The GitHub repository idrunkgd/DASOERP contains a labelled image folder "public" with 16 categories: AVEVA report, AVEVA System Platform 2023, CSV validation, GAMP5, HighByte, HiveMQ, industrial protocols, ISA standards, networking, OpenShift, PLC programming, Siemens hardware, SQL Server, SSRS, TIA Portal, WinCC SCADA. Examples follow, each with its label.

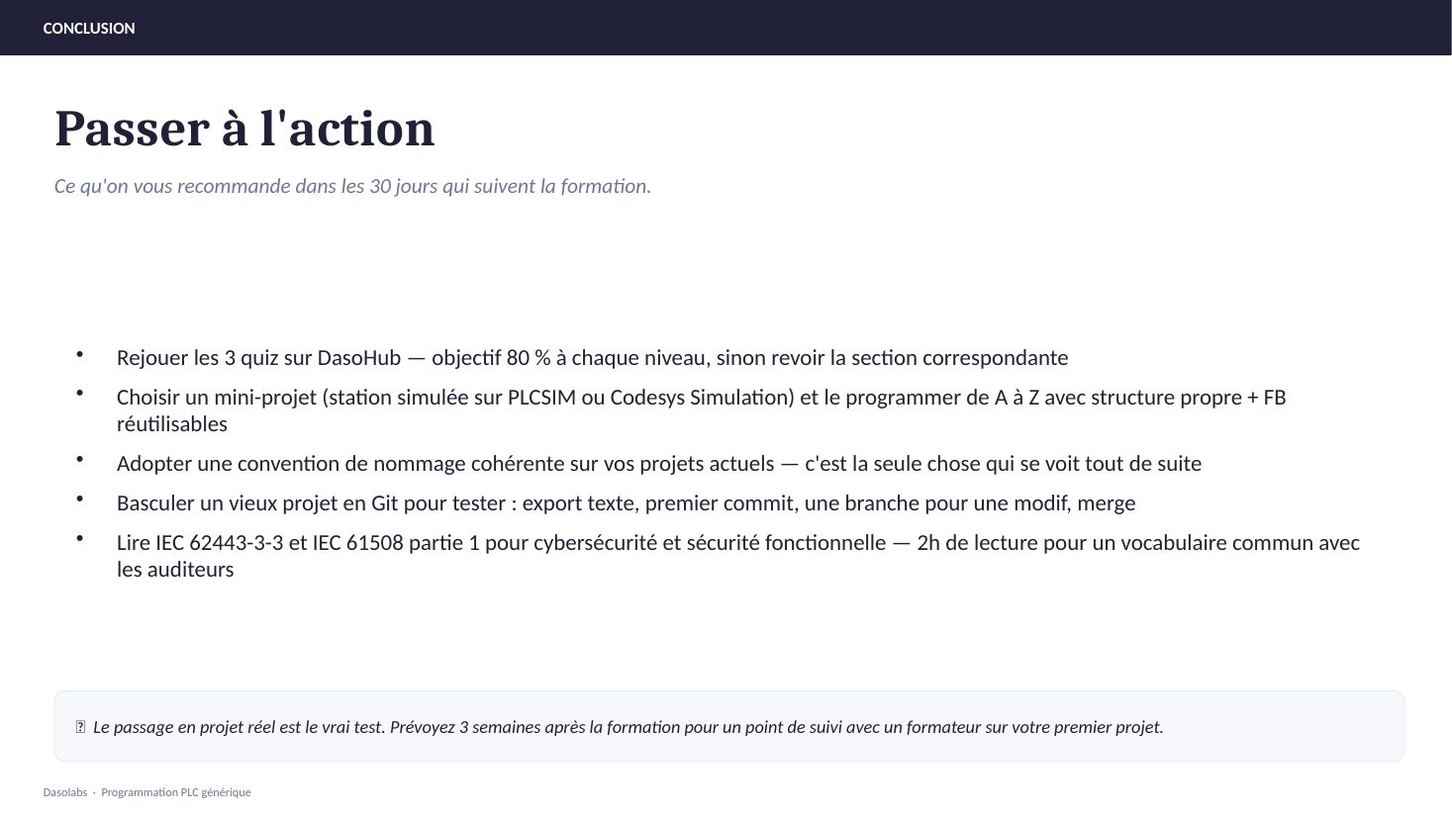
Label: PLC programming

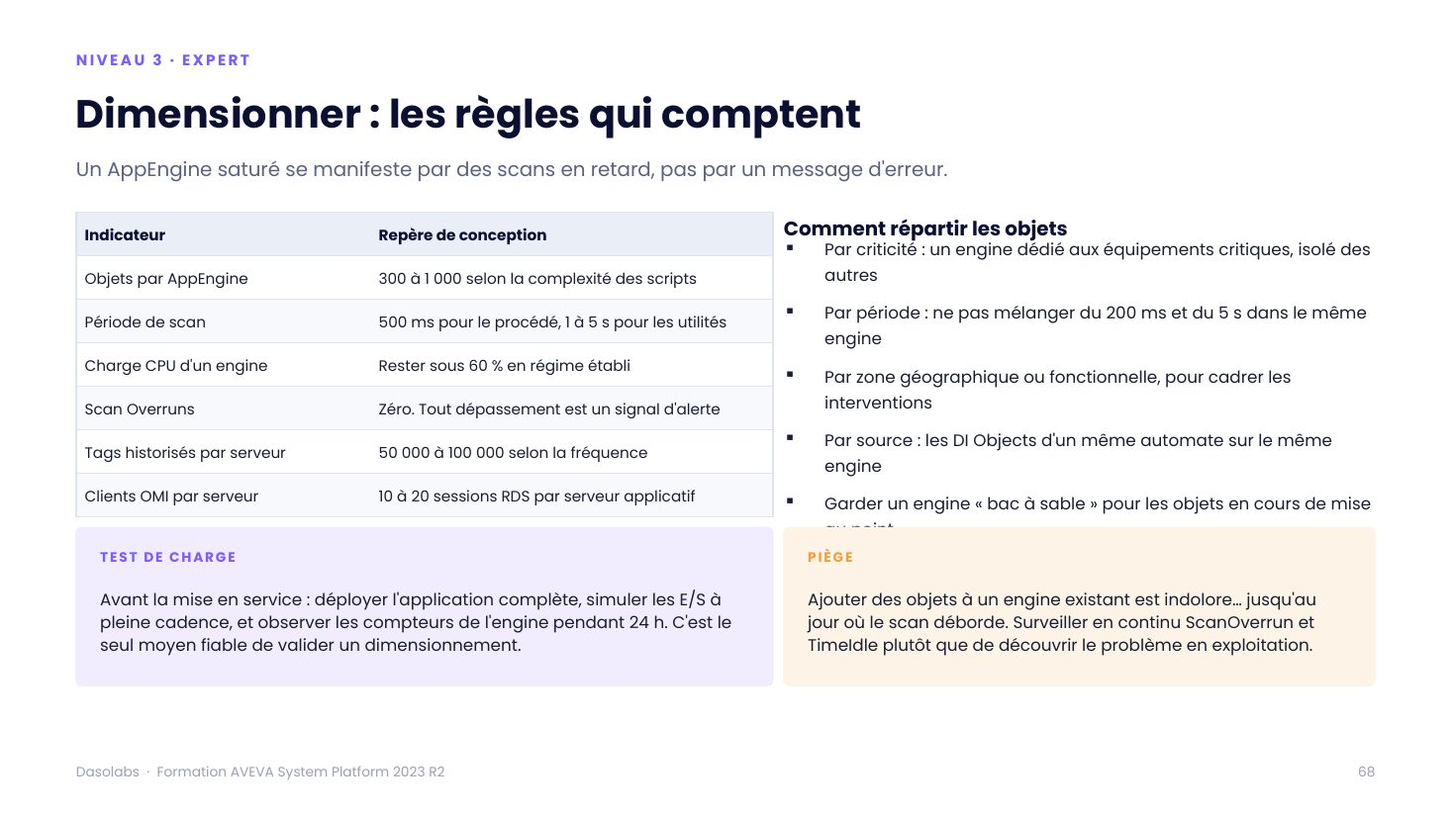
Label: AVEVA System Platform 2023

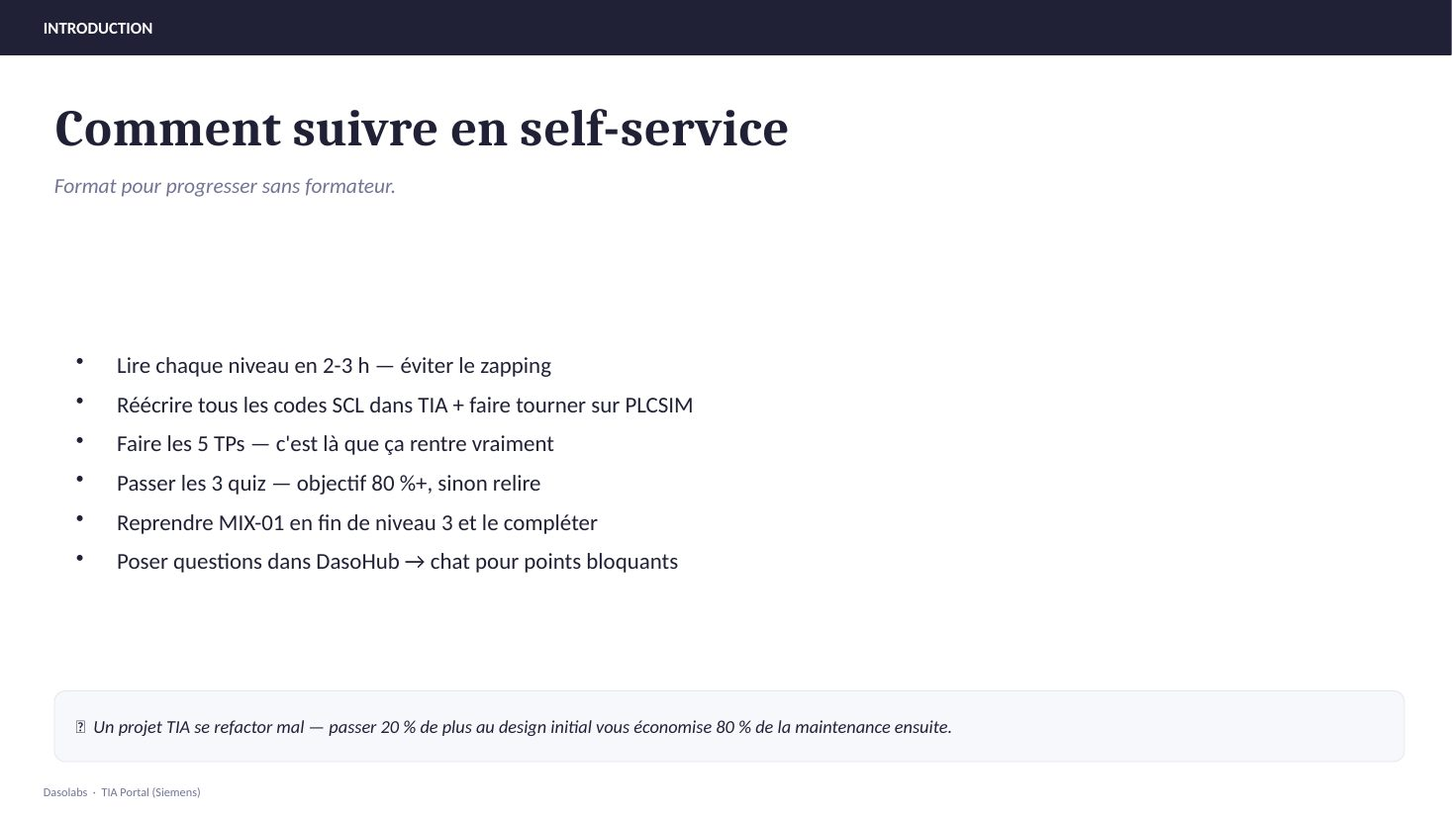
Label: TIA Portal

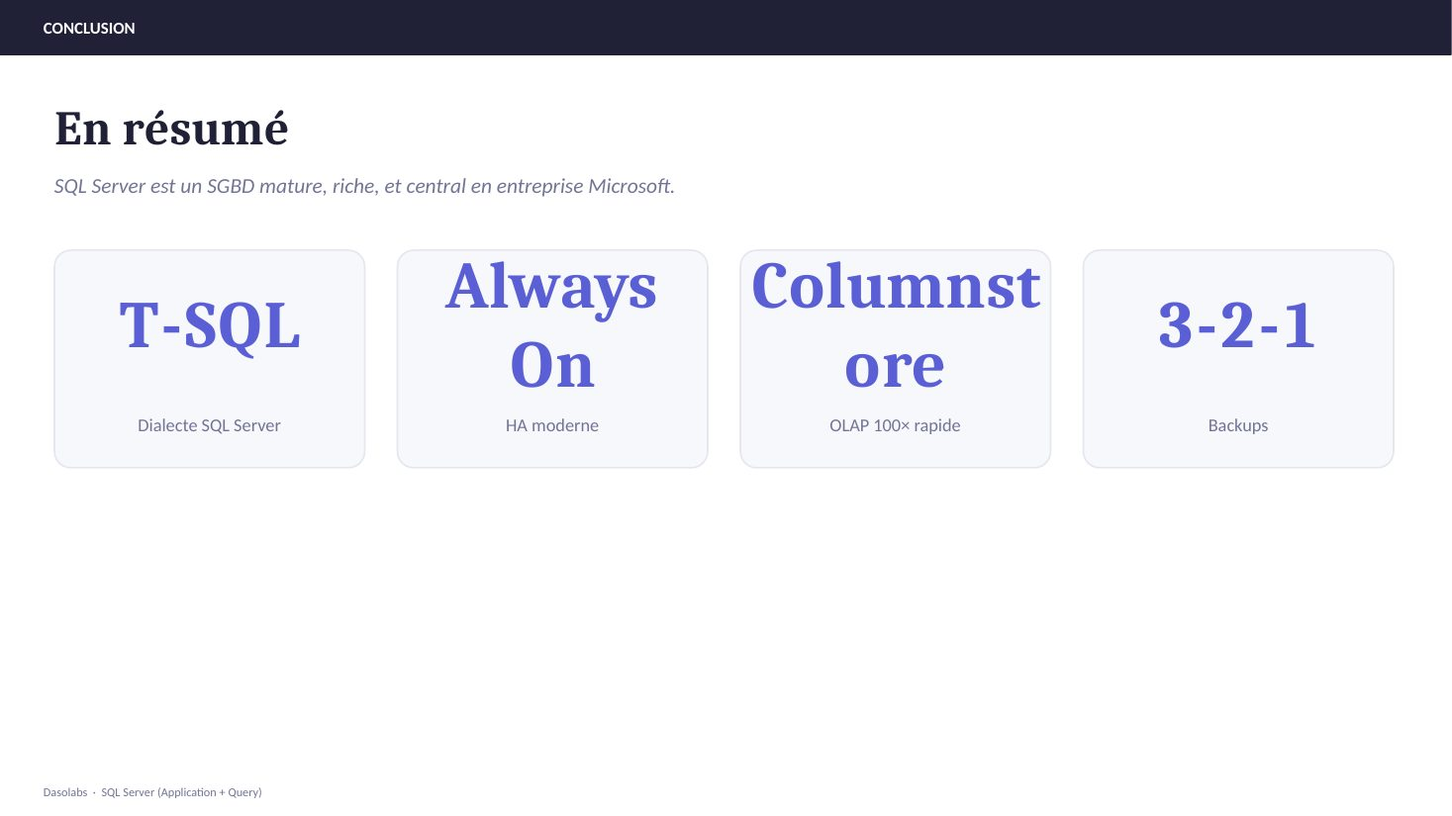
Label: SQL Server

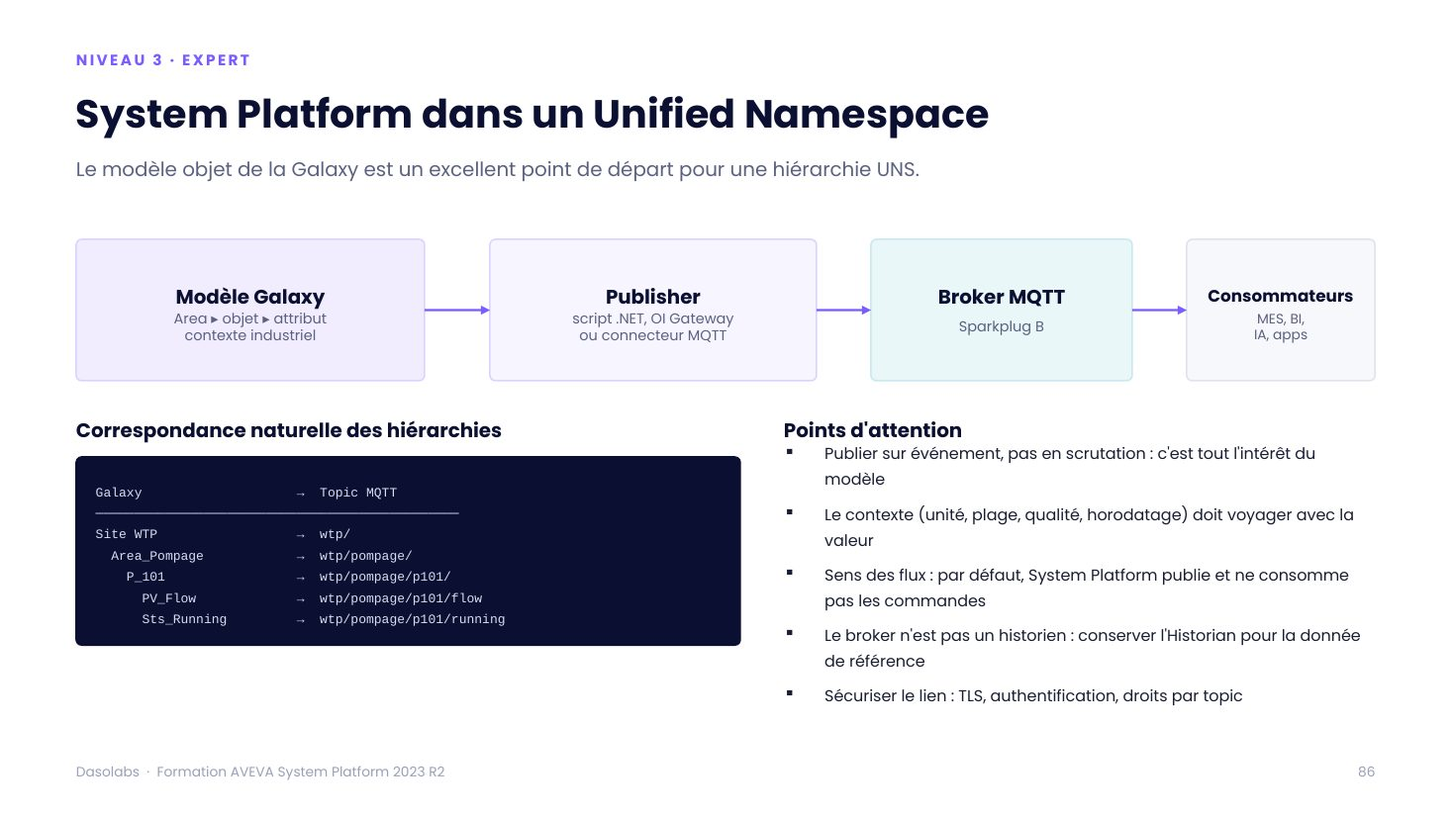
Label: AVEVA System Platform 2023

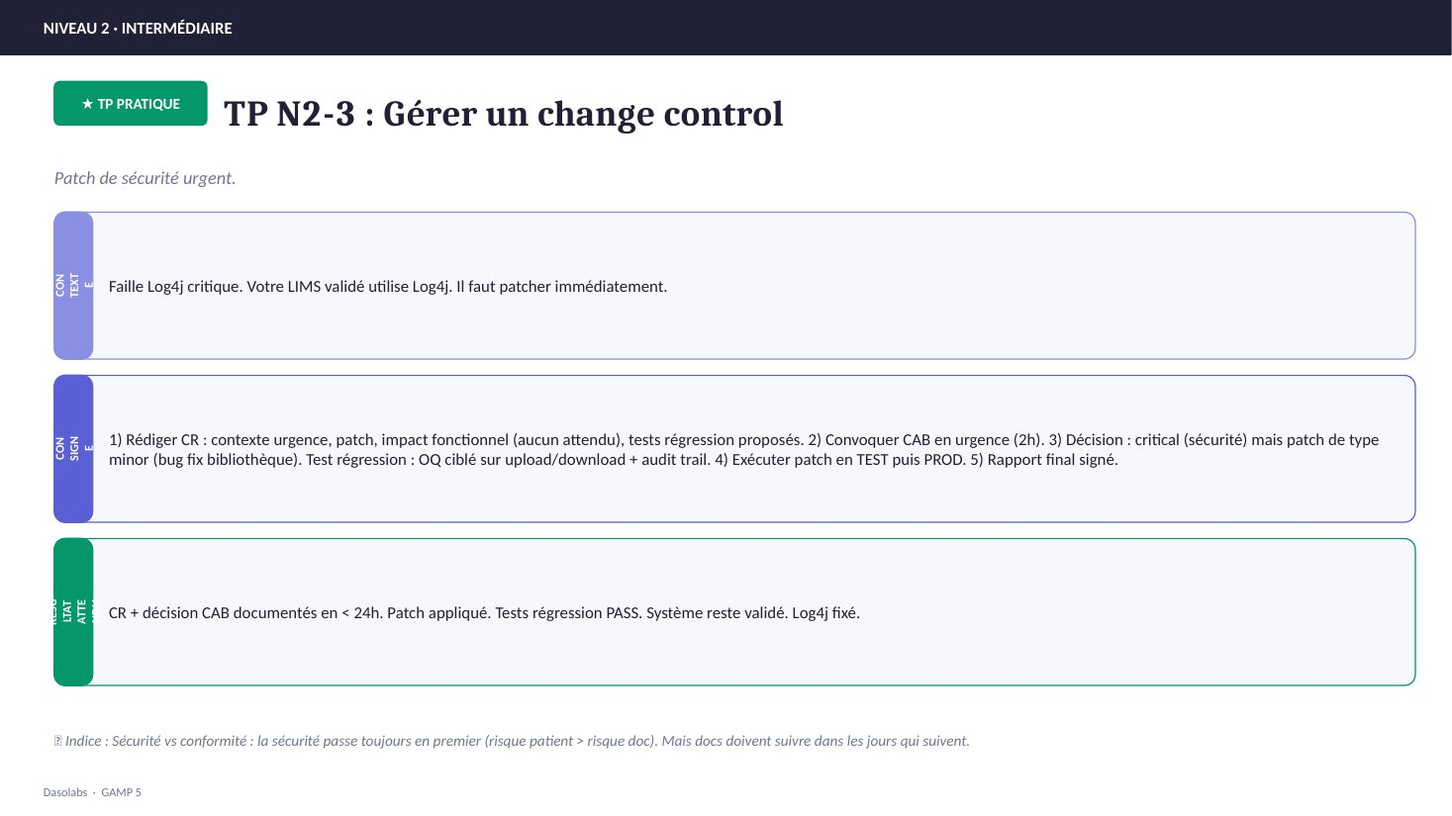
Label: GAMP5
